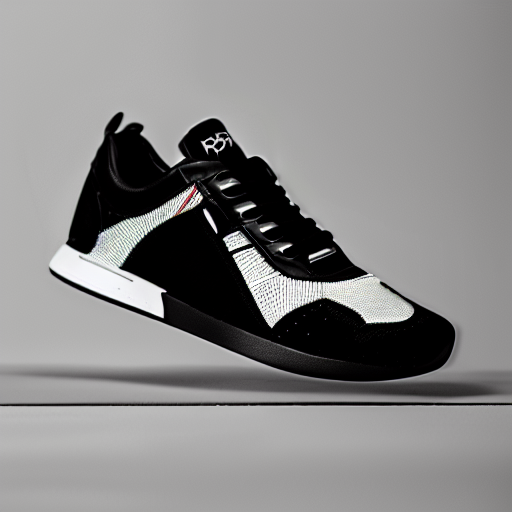
Generation parameters embedded in this image by AUTOMATIC1111 Stable Diffusion web UI or a fork of it (Forge, ...) (PNG 'parameters' text chunk):
ppzocketv2,sport shoes, stylish, studio photography, product photography, ultra realistic, <lora:ppzocketv2-10:1>
Steps: 47, Sampler: DPM++ 2M, Schedule type: Karras, CFG scale: 7, Seed: 44, Size: 512x512, Model hash: 6ce0161689, Model: v1-5-pruned-emaonly, Lora hashes: "ppzocketv2-10: da7cc7e85508", Version: v1.9.0